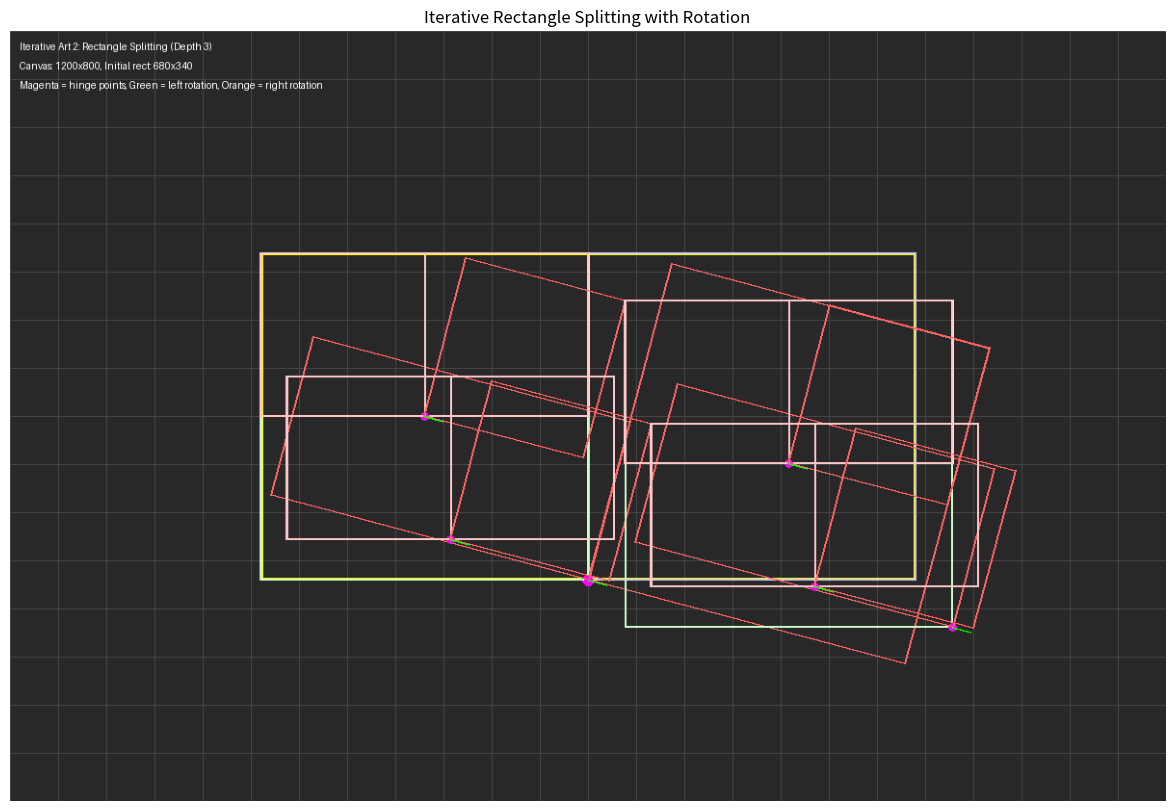

Here is the Python script that generated this plot:
#!/home/rich/MyCoding/image_processors/.venv/bin/python3
import numpy as np
from PIL import Image, ImageDraw
import matplotlib.pyplot as plt
import math

# Canvas dimensions
CANVAS_W, CANVAS_H = 1200, 800

#=======================================================================================
RECT_W, RECT_H = 680, 340 # Initial rectangle dimensions (2:1 ratio
rot_angle = 15   # Rotation angle per depth level
depth = 3       # Set recursion depth here
#=======================================================================================

def rotate_point_around_center(px, py, cx, cy, angle_degrees):
    """Rotate a point (px, py) around center (cx, cy) by angle_degrees"""
    angle_rad = math.radians(angle_degrees)
    
    # Translate point to origin
    rel_x = px - cx
    rel_y = py - cy
    
    # Rotate around origin
    cos_a = math.cos(angle_rad)
    sin_a = math.sin(angle_rad)
    
    new_x = rel_x * cos_a - rel_y * sin_a
    new_y = rel_x * sin_a + rel_y * cos_a
    
    # Translate back
    return (new_x + cx, new_y + cy)

def draw_rectangle_outline(draw, x, y, w, h, color=(255, 255, 255), width=2):
    """Draw a rectangle outline"""
    draw.rectangle([x, y, x+w, y+h], outline=color, width=width)

def recursive_split_rectangles(canvas, x, y, w, h, depth, rotation_angle, colors):
    """
    Simple recursive splitting:
    1. Split 2:1 rectangle into 2 equal halves
    2. Rotate ONE half away from the other by rot_angle degrees using adjoining corner as pivot
    3. Recurse on both resulting rectangles
    """
    if depth == 0:
        return
    
    # Get drawing context
    draw = ImageDraw.Draw(canvas)
    
    # Current level color
    color = colors[depth % len(colors)]
    
    # Draw the current rectangle
    draw_rectangle_outline(draw, x, y, w, h, color, width=2)
    
    print(f"Depth {depth}: Processing rectangle at ({x},{y}) size {w}x{h}, rotation: {rotation_angle}°")
    
    # Determine split direction based on aspect ratio
    if w > h:  # Horizontal rectangle - split vertically
        # Split into left and right halves
        left_w = w // 2
        right_w = w - left_w
        
        left_rect = (x, y, left_w, h)
        right_rect = (x + left_w, y, right_w, h)
        
        # Pivot point is the adjoining corner at the base (bottom edge)
        pivot_x = x + left_w
        pivot_y = y + h
        
        print(f"  Horizontal split: Left {left_rect}, Right {right_rect}, Pivot ({pivot_x},{pivot_y})")
        
        # Keep left half stationary, rotate right half away
        left_corners = calculate_rectangle_corners(left_rect, 0)  # No rotation
        right_corners = calculate_rotated_corners(right_rect, pivot_x, pivot_y, rot_angle)
        
        # Calculate centers for recursion positioning
        left_center = (x + left_w//2, y + h//2)
        right_center = calculate_rotated_center(right_rect, pivot_x, pivot_y, rot_angle)
        
        # Store values for later use
        is_horizontal = True
        stationary_corners = left_corners
        rotated_corners = right_corners
        stationary_center = left_center
        rotated_center = right_center
        stationary_w = left_w
        stationary_h = h
        rotated_w = right_w
        rotated_h = h
        
    else:  # Vertical rectangle - split horizontally  
        # Split into top and bottom halves
        top_h = h // 2
        bottom_h = h - top_h
        
        top_rect = (x, y, w, top_h)
        bottom_rect = (x, y + top_h, w, bottom_h)
        
        # Pivot point is the adjoining corner at the base (bottom edge of entire rectangle)
        pivot_x = x + w
        pivot_y = y + h
        
        print(f"  Vertical split: Top {top_rect}, Bottom {bottom_rect}, Pivot ({pivot_x},{pivot_y})")
        
        # Keep top half stationary, rotate bottom half away
        top_corners = calculate_rectangle_corners(top_rect, 0)  # No rotation
        bottom_corners = calculate_rotated_corners(bottom_rect, pivot_x, pivot_y, rot_angle)
        
        # Calculate centers for recursion positioning
        top_center = (x + w//2, y + top_h//2)
        bottom_center = calculate_rotated_center(bottom_rect, pivot_x, pivot_y, rot_angle)
        
        # Store values for later use
        is_horizontal = False
        stationary_corners = top_corners
        rotated_corners = bottom_corners
        stationary_center = top_center
        rotated_center = bottom_center
        stationary_w = w
        stationary_h = top_h
        rotated_w = w
        rotated_h = bottom_h
    
    # Draw pivot point
    pivot_size = 4
    draw.ellipse([pivot_x - pivot_size, pivot_y - pivot_size,
                  pivot_x + pivot_size, pivot_y + pivot_size], 
                 fill=(255, 0, 255))  # Magenta pivot
    
    # Draw both rectangles using unified variables
    draw_rotated_rectangle(draw, stationary_corners, color, width=2)
    draw_rotated_rectangle(draw, rotated_corners, (255, 100, 100), width=2)  # Different color for rotated half
    
    # Draw rotation indicator
    line_length = 20
    rad = math.radians(rot_angle)
    end_x = pivot_x + int(line_length * math.cos(rad))
    end_y = pivot_y + int(line_length * math.sin(rad))
    draw.line([(pivot_x, pivot_y), (end_x, end_y)], fill=(0, 255, 0), width=2)
    
    # Recurse on both halves
    if depth > 1:
        print(f"  Recursing on stationary half")
        recursive_split_rectangles(canvas, int(stationary_center[0] - stationary_w//2), int(stationary_center[1] - stationary_h//2),
                                 stationary_w, stationary_h, depth-1, rotation_angle, colors)
        
        print(f"  Recursing on rotated half")
        recursive_split_rectangles(canvas, int(rotated_center[0] - rotated_w//2), int(rotated_center[1] - rotated_h//2),
                                 rotated_w, rotated_h, depth-1, rotation_angle + rot_angle, colors)

def calculate_rotated_corners(square, hinge_x, hinge_y, angle_degrees):
    """Calculate the corners of a square after rotation around a hinge point"""
    x, y, w, h = square
    angle_rad = math.radians(angle_degrees)
    
    # Original corners relative to hinge
    corners = [
        (x - hinge_x, y - hinge_y),           # Top-left
        (x + w - hinge_x, y - hinge_y),       # Top-right  
        (x + w - hinge_x, y + h - hinge_y),   # Bottom-right
        (x - hinge_x, y + h - hinge_y)        # Bottom-left
    ]
    
    # Rotate each corner around origin (0,0) then translate back to hinge
    rotated_corners = []
    cos_a = math.cos(angle_rad)
    sin_a = math.sin(angle_rad)
    
    for cx, cy in corners:
        # Rotate around origin
        new_x = cx * cos_a - cy * sin_a
        new_y = cx * sin_a + cy * cos_a
        # Translate back to hinge position
        rotated_corners.append((new_x + hinge_x, new_y + hinge_y))
    
    return rotated_corners

def calculate_rotated_center(square, hinge_x, hinge_y, angle_degrees):
    """Calculate the center of a square after rotation around a hinge point"""
    x, y, w, h = square
    
    # Original center
    center_x = x + w // 2
    center_y = y + h // 2
    
    # Center relative to hinge
    rel_x = center_x - hinge_x
    rel_y = center_y - hinge_y
    
    # Rotate around origin
    angle_rad = math.radians(angle_degrees)
    cos_a = math.cos(angle_rad)
    sin_a = math.sin(angle_rad)
    
    new_x = rel_x * cos_a - rel_y * sin_a
    new_y = rel_x * sin_a + rel_y * cos_a
    
    # Translate back to hinge position
    return (new_x + hinge_x, new_y + hinge_y)

def draw_rotated_rectangle(draw, corners, color, width=2):
    """Draw a rectangle using its rotated corner coordinates"""
    # Draw lines between consecutive corners
    for i in range(len(corners)):
        start = corners[i]
        end = corners[(i + 1) % len(corners)]
        draw.line([start, end], fill=color, width=width)

def calculate_rectangle_corners(rect, angle_degrees):
    """Calculate the corners of a rectangle (no rotation, just return corners)"""
    x, y, w, h = rect
    return [
        (x, y),           # Top-left
        (x + w, y),       # Top-right  
        (x + w, y + h),   # Bottom-right
        (x, y + h)        # Bottom-left
    ]

def main():
    print("=== ITERATIVE ART 2: SIMPLE RECTANGLE SPLITTING ===")
    
    # Create canvas with grid background
    canvas = Image.new('RGB', (CANVAS_W, CANVAS_H), color=(40, 40, 40))  # Dark background
    
    # Add grid lines
    draw = ImageDraw.Draw(canvas)
    grid_color = (70, 70, 70)  # Dark grey grid
    grid_spacing = 50
    
    # Vertical grid lines
    for x in range(0, CANVAS_W, grid_spacing):
        draw.line([(x, 0), (x, CANVAS_H)], fill=grid_color, width=1)
    
    # Horizontal grid lines
    for y in range(0, CANVAS_H, grid_spacing):
        draw.line([(0, y), (CANVAS_W, y)], fill=grid_color, width=1)
    
    # Center the initial rectangle
    start_x = (CANVAS_W - RECT_W) // 2
    start_y = (CANVAS_H - RECT_H) // 2
    
    print(f"Starting rectangle: {RECT_W}x{RECT_H} at ({start_x}, {start_y})")
    
    # Color sequence for each depth level
    colors = [
        (255, 255, 255),  # White - depth 0
        (255, 200, 200),  # Light red - depth 1  
        (200, 255, 200),  # Light green - depth 2
        (200, 200, 255),  # Light blue - depth 3
        (255, 255, 200),  # Light yellow - depth 4
        (255, 200, 255),  # Light magenta - depth 5
        (200, 255, 255),  # Light cyan - depth 6
    ]
    
    # Define initial rectangle pivot point (center width, base)
    initial_pivot_x = start_x + RECT_W // 2  # Center width
    initial_pivot_y = start_y + RECT_H       # Base (bottom) of rectangle
    
    print(f"Initial rectangle pivot: center width + base = ({initial_pivot_x}, {initial_pivot_y})")
    
    # Draw the initial rectangle pivot point
    draw = ImageDraw.Draw(canvas)
    pivot_size = 6
    draw.ellipse([initial_pivot_x - pivot_size, initial_pivot_y - pivot_size,
                  initial_pivot_x + pivot_size, initial_pivot_y + pivot_size], 
                 fill=(255, 0, 255))  # Magenta pivot for initial rectangle
    
    # No initial rotation - rectangle stays in its original position
    print(f"No initial rectangle rotation applied")
    
    # Draw the initial rectangle outline in its original position
    draw.rectangle([start_x, start_y, start_x + RECT_W, start_y + RECT_H], outline=(255, 255, 0), width=3)  # Yellow outline for initial rectangle
    
    # Start recursion from the original rectangle position
    rotated_start_x = start_x
    rotated_start_y = start_y
    
    # Start recursion with no initial rotation
    initial_rotation = 0
    
    print(f"Recursion depth: {depth}")
    print(f"Starting recursion from position: ({rotated_start_x}, {rotated_start_y})")
    
    recursive_split_rectangles(canvas, rotated_start_x, rotated_start_y, RECT_W, RECT_H, 
                             depth, initial_rotation, colors)
    
    # Add title and info
    draw = ImageDraw.Draw(canvas)
    title_color = (255, 255, 255)
    draw.text((10, 10), f"Iterative Art 2: Rectangle Splitting (Depth {depth})", 
              fill=title_color)
    draw.text((10, 30), f"Canvas: {CANVAS_W}x{CANVAS_H}, Initial rect: {RECT_W}x{RECT_H}", 
              fill=title_color)
    draw.text((10, 50), "Magenta = hinge points, Green = left rotation, Orange = right rotation", 
              fill=title_color)
    
    # Display result
    plt.figure(figsize=(16, 10))
    plt.imshow(canvas)
    plt.axis('off')
    plt.title('Iterative Rectangle Splitting with Rotation')
    plt.show()
    
    print("=== COMPLETE ===")

if __name__ == "__main__":
    main()
